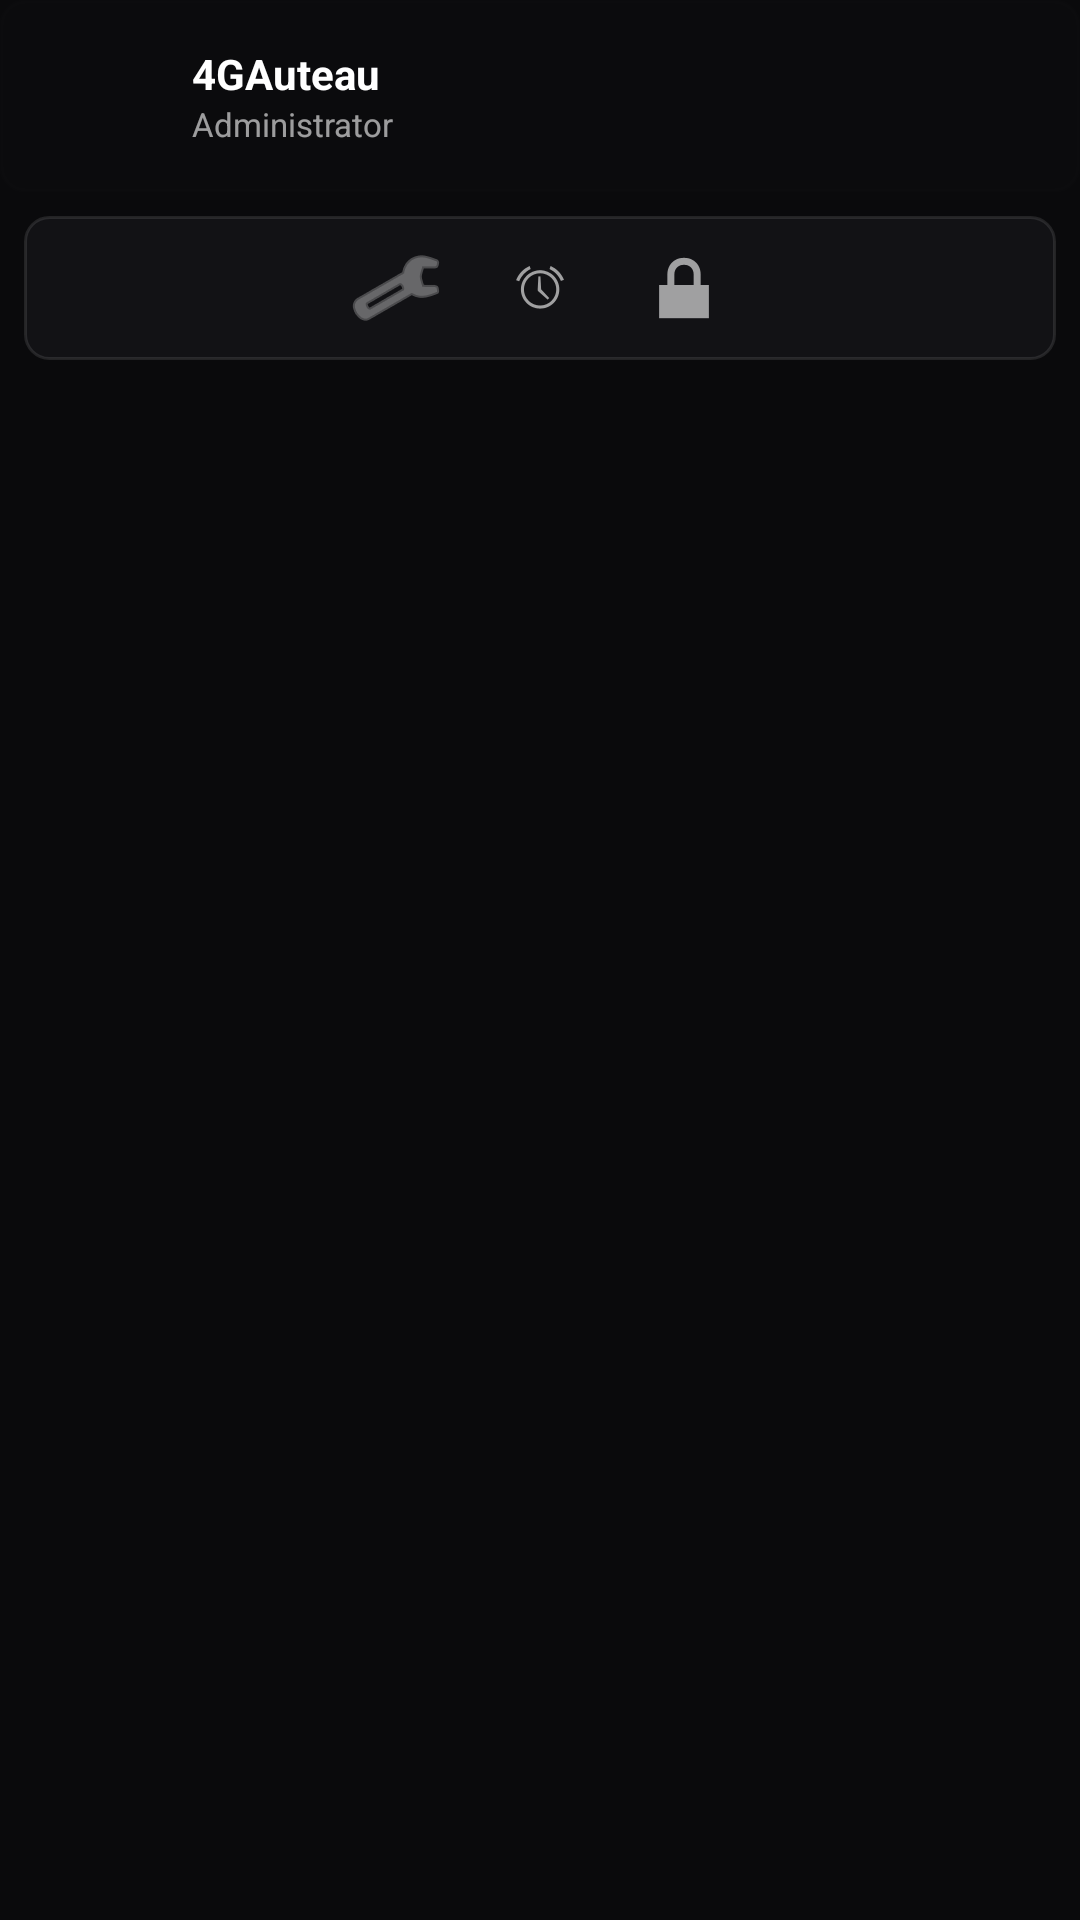

Produce the Android XML layout that renders to this screen, including the resource entries it uses.
<!-- AndroidManifest.xml: application theme Theme.ForTheWin -->
<!-- res/layout/layout_sidebar_footer.xml -->
<?xml version="1.0" encoding="utf-8"?>
<LinearLayout xmlns:android="http://schemas.android.com/apk/res/android"
    xmlns:app="http://schemas.android.com/apk/res-auto"
    android:layout_width="match_parent"
    android:layout_height="wrap_content"
    android:orientation="vertical">

    <LinearLayout
        android:id="@+id/sidebar_user_profile"
        android:layout_width="match_parent"
        android:layout_height="wrap_content"
        android:background="@drawable/sidebar_item_active"
        android:backgroundTint="#05FFFFFF"
        android:gravity="center_vertical"
        android:padding="12dp">
        <ImageView
            android:layout_width="40dp"
            android:layout_height="40dp"
            android:src="@drawable/avatar_1"
            android:scaleType="centerCrop" />
        <LinearLayout
            android:layout_width="wrap_content"
            android:layout_height="wrap_content"
            android:layout_marginStart="12dp"
            android:orientation="vertical">
            <TextView
                android:layout_width="wrap_content"
                android:layout_height="wrap_content"
                android:text="4GAuteau"
                android:textColor="@color/white"
                android:textSize="14sp"
                android:textStyle="bold" />
            <TextView
                android:layout_width="wrap_content"
                android:layout_height="wrap_content"
                android:text="Administrator"
                android:textColor="@color/text_dim"
                android:textSize="11sp" />
        </LinearLayout>
    </LinearLayout>

    <LinearLayout
        android:layout_width="match_parent"
        android:layout_height="wrap_content"
        android:background="@drawable/search_bar_glass"
        android:layout_margin="8dp"
        android:gravity="center"
        android:padding="8dp">
        <ImageButton android:id="@+id/btn_settings_quick" android:layout_width="32dp" android:layout_height="32dp" android:background="?attr/selectableItemBackgroundBorderless" android:src="@android:drawable/ic_menu_preferences" app:tint="@color/text_dim" />
        <ImageButton android:id="@+id/btn_moon_quick" android:layout_width="32dp" android:layout_height="32dp" android:layout_marginStart="16dp" android:background="?attr/selectableItemBackgroundBorderless" android:src="@android:drawable/ic_lock_idle_alarm" app:tint="@color/text_dim" />
        <ImageButton android:id="@+id/btn_lock_quick" android:layout_width="32dp" android:layout_height="32dp" android:layout_marginStart="16dp" android:background="?attr/selectableItemBackgroundBorderless" android:src="@android:drawable/ic_lock_lock" app:tint="@color/text_dim" />
    </LinearLayout>

</LinearLayout>
<!-- resources referenced by this layout -->
<resources>
  <color name="text_dim">#99FFFFFF</color>
  <color name="white">#FFFFFFFF</color>
  <!-- drawable search_bar_glass (drawable) -->
  <?xml version="1.0" encoding="utf-8"?>
  <shape xmlns:android="http://schemas.android.com/apk/res/android">
      <solid android:color="@color/surface_card" />
      <corners android:radius="8dp" />
      <stroke android:width="1dp" android:color="@color/border_glass" />
  </shape>
  <!-- drawable sidebar_item_active (drawable) -->
  <?xml version="1.0" encoding="utf-8"?>
  <shape xmlns:android="http://schemas.android.com/apk/res/android">
      <solid android:color="@color/win11_accent_dim" />
      <corners android:radius="8dp" />
      <stroke android:width="1dp" android:color="@color/border_accent" />
  </shape>
  <style name="Theme.ForTheWin" parent="Theme.MaterialComponents.DayNight.NoActionBar">
          <item name="colorPrimary">@color/win11_accent</item>
          <item name="colorPrimaryVariant">@color/win11_accent</item>
          <item name="colorOnPrimary">@color/white</item>
          <item name="colorSecondary">@color/win11_accent</item>
          <item name="colorSecondaryVariant">@color/win11_accent</item>
          <item name="colorOnSecondary">@color/white</item>
          <item name="android:windowBackground">@color/surface_base</item>
          <item name="android:statusBarColor">@android:color/transparent</item>
          <item name="android:navigationBarColor">@android:color/transparent</item>
          <item name="android:windowLightStatusBar" tools:targetApi="23">false</item>
          <item name="android:windowLayoutInDisplayCutoutMode" tools:targetApi="27">shortEdges</item>
          <item name="windowActionBar">false</item>
          <item name="windowNoTitle">true</item>
          <item name="android:windowTranslucentStatus">false</item>
          <item name="android:windowTranslucentNavigation">false</item>
      </style>
  <color name="surface_card">#CC141418</color>
  <color name="border_glass">#1AFFFFFF</color>
  <color name="win11_accent_dim">#33E81123</color>
  <color name="border_accent">#330078D4</color>
  <color name="win11_accent">#FFE81123</color>
  <color name="surface_base">#FF0A0A0C</color>
</resources>
